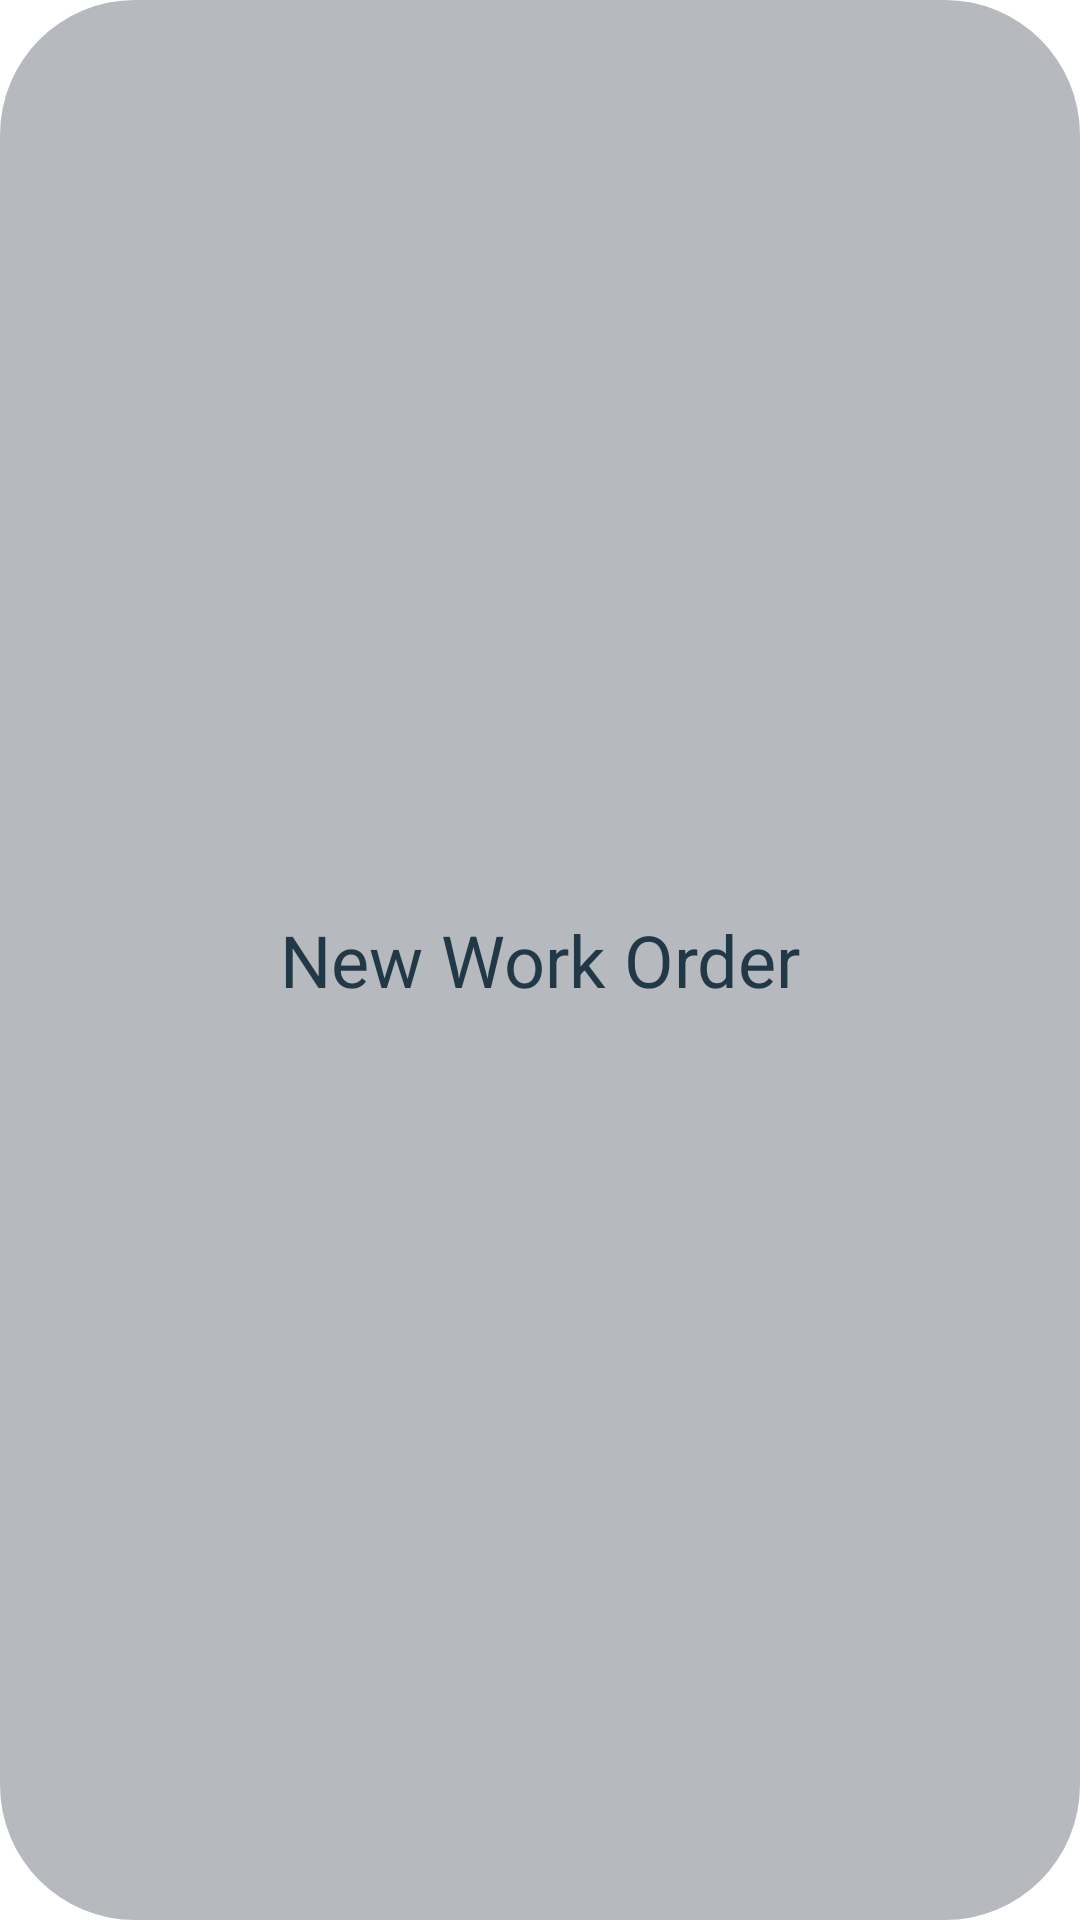

The Android layout XML behind this screen, and the referenced resources:
<!-- AndroidManifest.xml: application theme Theme.J6appandroiddemo -->
<!-- res/layout/new_work_order_button_shape.xml -->
<?xml version="1.0" encoding="utf-8"?>
<TextView
    xmlns:android="http://schemas.android.com/apk/res/android"
    android:layout_width="240dp"
    android:layout_height="65dp"
    android:text="New Work Order"
    android:textColor="#213947"
    android:textSize="24sp"
    android:background="@drawable/shape_light_gray_rounder"
    android:layout_gravity="center"
    android:gravity="center"
    android:layout_marginBottom="15dp"/>
<!-- resources referenced by this layout -->
<resources>
  <!-- drawable shape_light_gray_rounder (drawable) -->
  <?xml version="1.0" encoding="UTF-8"?>
  <shape xmlns:android="http://schemas.android.com/apk/res/android"
      android:shape="rectangle">
      <solid android:color="#B6B9BE" />
      <corners android:radius="45dip" />
  </shape>
  <style name="Theme.J6appandroiddemo" parent="Theme.MaterialComponents.DayNight.DarkActionBar">
          
          <item name="colorPrimary">@color/purple_500</item>
          <item name="colorPrimaryVariant">@color/purple_700</item>
          <item name="colorOnPrimary">@color/white</item>
          
          <item name="colorSecondary">@color/teal_200</item>
          <item name="colorSecondaryVariant">@color/teal_700</item>
          <item name="colorOnSecondary">@color/black</item>
          
          <item name="android:statusBarColor" tools:targetApi="l">?attr/colorPrimaryVariant</item>
          
      </style>
  <color name="purple_500">#FF6200EE</color>
  <color name="purple_700">#FF3700B3</color>
  <color name="white">#FFFFFFFF</color>
  <color name="teal_200">#FF03DAC5</color>
  <color name="teal_700">#FF018786</color>
  <color name="black">#FF000000</color>
</resources>
